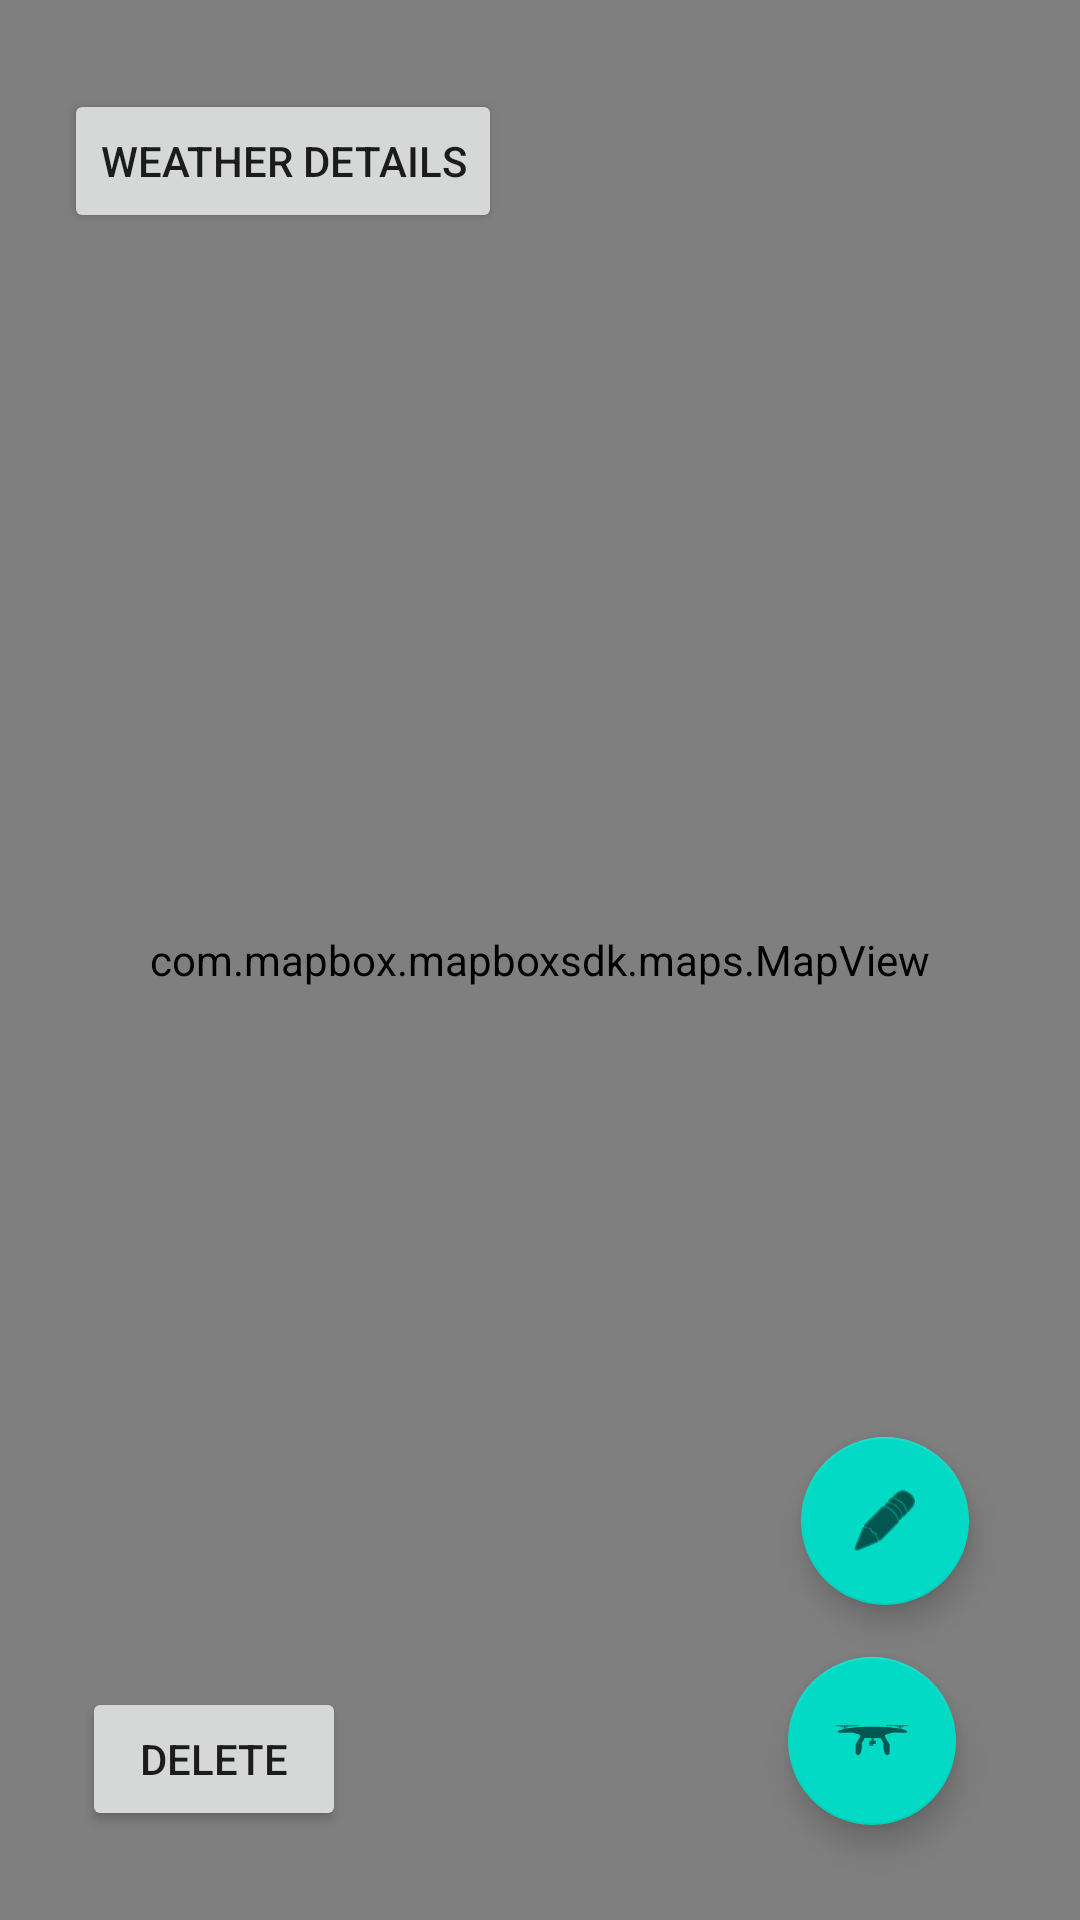

This screen was rendered from an Android layout file. Write that file and the resources it references.
<!-- AndroidManifest.xml: application theme Theme.Drone3D -->
<!-- res/layout/activity_itinerary_show.xml -->
<?xml version="1.0" encoding="utf-8"?>
<androidx.constraintlayout.widget.ConstraintLayout xmlns:android="http://schemas.android.com/apk/res/android"
    xmlns:app="http://schemas.android.com/apk/res-auto"
    xmlns:tools="http://schemas.android.com/tools"
    style="@style/activityStyle"
    tools:context=".ui.mission.ItineraryShowActivity"
    >


    <com.google.android.material.floatingactionbutton.FloatingActionButton
        style="@style/floatingActionButtonStyle"
        android:id="@+id/editButton"
        android:layout_gravity="bottom|end"
        android:contentDescription="@string/content_descriptor_edit_icon"
        android:onClick="goToMissionCreation"
        app:layout_constraintBottom_toBottomOf="parent"
        app:layout_constraintEnd_toEndOf="parent"
        app:layout_constraintHorizontal_bias="0.878"
        app:layout_constraintStart_toStartOf="parent"
        app:layout_constraintTop_toTopOf="parent"
        app:layout_constraintVertical_bias="0.82"
        app:srcCompat="@android:drawable/ic_menu_edit" />

    <Button
        android:id="@+id/mission_delete"
        android:layout_width="wrap_content"
        android:layout_height="wrap_content"
        android:onClick="deleteMission"
        android:text="@string/delete_mission"
        app:layout_constraintBottom_toBottomOf="parent"
        app:layout_constraintEnd_toEndOf="parent"
        app:layout_constraintHorizontal_bias="0.1"
        app:layout_constraintStart_toStartOf="parent"
        app:layout_constraintTop_toTopOf="parent"
        app:layout_constraintVertical_bias="0.95" />

    <Button
        android:id="@+id/weatherInfoButton"
        android:layout_width="wrap_content"
        android:layout_height="wrap_content"
        android:onClick="goToWeatherInfo"
        android:text="@string/weather_info"
        app:layout_constraintBottom_toBottomOf="parent"
        app:layout_constraintEnd_toEndOf="parent"
        app:layout_constraintHorizontal_bias="0.1"
        app:layout_constraintStart_toStartOf="parent"
        app:layout_constraintTop_toTopOf="parent"
        app:layout_constraintVertical_bias="0.05" />

    <com.google.android.material.floatingactionbutton.FloatingActionButton
        style="@style/floatingActionButtonStyle"
        android:id="@+id/buttonToMissionInProgressActivity"
        android:layout_alignParentStart="true"
        android:layout_alignParentEnd="true"
        android:layout_gravity="bottom|end"
        android:layout_margin="30sp"
        android:contentDescription="@string/content_descriptor_drone_icon"
        android:enabled="true"
        android:onClick="launchMission"
        app:layout_constraintBottom_toBottomOf="parent"
        app:layout_constraintEnd_toEndOf="parent"
        app:layout_constraintHorizontal_bias="0.954"
        app:layout_constraintStart_toStartOf="parent"
        app:layout_constraintTop_toTopOf="parent"
        app:layout_constraintVertical_bias="0.997"
        app:srcCompat="@drawable/drone" />

    <com.mapbox.mapboxsdk.maps.MapView
        android:id="@+id/mapView"
        android:layout_width="match_parent"
        android:layout_height="match_parent"></com.mapbox.mapboxsdk.maps.MapView>

</androidx.constraintlayout.widget.ConstraintLayout>
<!-- resources referenced by this layout -->
<resources>
  <!-- drawable drone: vector/xml drawable (drawable-anydpi, 19897 chars, omitted) -->
  <string name="content_descriptor_drone_icon">drone_icon</string>
  <string name="content_descriptor_edit_icon">edit_icon</string>
  <string name="delete_mission">Delete</string>
  <string name="weather_info">Weather Details</string>
  <style name="activityStyle">
          <item name="android:background">?attr/colorPrimaryVariant</item>
          <item name="android:layout_height">match_parent</item>
          <item name="android:layout_width">match_parent</item>
      </style>
  <style name="floatingActionButtonStyle">
          <item name="android:layout_width">wrap_content</item>
          <item name="android:layout_height">wrap_content</item>
          <item name="android:clickable">true</item>
          <item name="backgroundTint">?attr/colorAccent</item>
      </style>
  <style name="Theme.Drone3D" parent="Theme.MaterialComponents.DayNight.DarkActionBar">
          
          <item name="colorPrimary">@color/darkMainColor</item>
          <item name="colorPrimaryVariant">@color/lightMainColor</item>
          <item name="colorOnPrimary">@color/white</item>
          <item name="colorAccent">@color/mainColor2</item>
          
          <item name="android:statusBarColor" tools:targetApi="l">?attr/colorPrimary</item>
      </style>
  <color name="darkMainColor">#FF018786</color>
  <color name="lightMainColor">#e6ffff</color>
  <color name="white">#FFFFFFFF</color>
  <color name="mainColor2">#FF03DAC5</color>
</resources>
